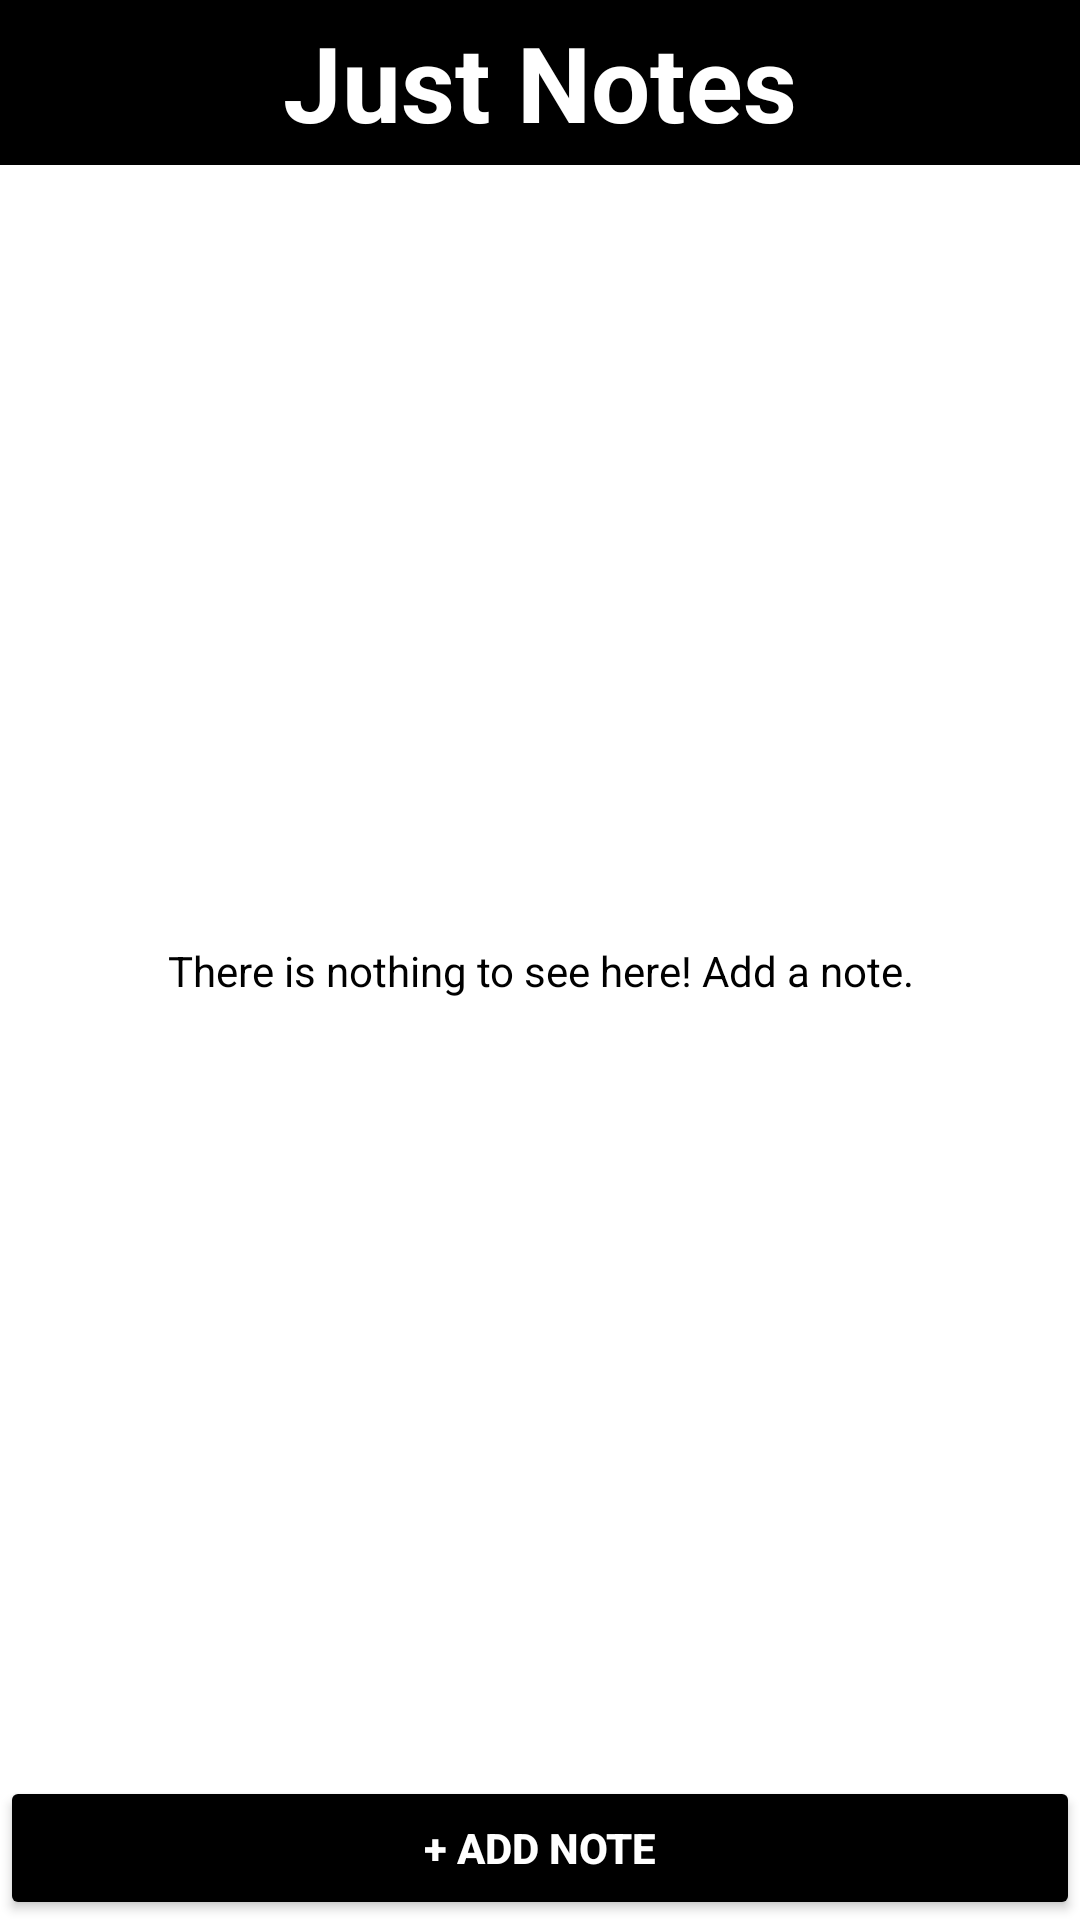

The Android layout XML behind this screen, and the referenced resources:
<!-- AndroidManifest.xml: application theme Theme.JustNotes -->
<!-- res/layout/activity_main.xml -->
<?xml version="1.0" encoding="utf-8"?>
<RelativeLayout xmlns:android="http://schemas.android.com/apk/res/android"
    xmlns:app="http://schemas.android.com/apk/res-auto"
    xmlns:tools="http://schemas.android.com/tools"
    android:layout_width="match_parent"
    android:layout_height="match_parent"
    android:background="@color/white"
    tools:context=".MainActivity">

    <TextView
        android:layout_width="match_parent"
        android:layout_height="55dp"
        android:text="Just Notes"
        android:gravity="center"
        android:textSize="35dp"
        android:background="@color/black"
        android:textColor="@color/white"
        android:textStyle="bold"
        android:id="@+id/title"
        />

    <ListView
        android:id="@+id/list"
        android:layout_width="match_parent"
        android:layout_height="match_parent"
        android:layout_below="@+id/title"
        android:layout_above="@+id/add"
        android:divider="@android:color/darker_gray"
        android:dividerHeight="1dp"
        android:padding="8dp"
        android:visibility="invisible"
        />

    <TextView
        android:id="@+id/info"
        android:layout_width="match_parent"
        android:layout_height="match_parent"
        android:layout_below="@+id/title"
        android:layout_above="@+id/add"
        android:gravity="center"
        android:text="There is nothing to see here! Add a note."
        android:textColor="@color/black"
        android:visibility="visible"
        />

    <Button
        android:id="@+id/add"
        android:layout_width="match_parent"
        android:layout_height="wrap_content"
        android:text="+ Add Note"
        android:backgroundTint="@color/black"
        android:textColor="@color/white"
        android:textStyle="bold"
        android:enabled="true"
        android:layout_alignParentBottom="true"
        />

</RelativeLayout>
<!-- resources referenced by this layout -->
<resources>
  <style name="Theme.JustNotes" parent="Base.Theme.JustNotes" />
  <style name="Base.Theme.JustNotes" parent="Theme.Material3.DayNight.NoActionBar">
          
          
      </style>
  <!-- not gathered from this repository: default colours our renderer supplied (Android Studio template values) -->
  <color name="black">#FF000000</color>
  <color name="white">#FFFFFFFF</color>
</resources>
